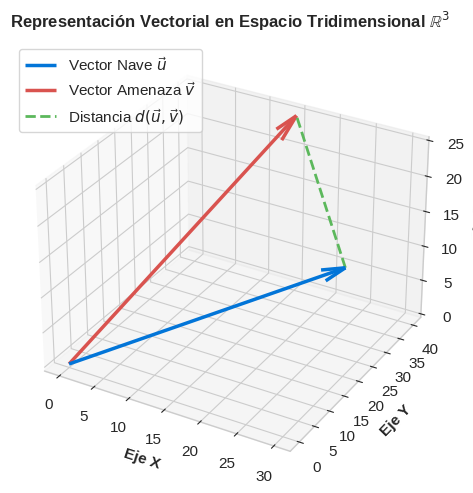

Recreate this plot in Python.
"""
Script de Generación Gráfica: Sesión 0.5
Genera y exporta en formato PNG el diagrama de vectores 3D y distancia euclidiana.
"""

import matplotlib.pyplot as plt
import numpy as np

# Configuración de estilo académico
plt.style.use('seaborn-v0_8-whitegrid' if 'seaborn-v0_8-whitegrid' in plt.style.available else 'default')
plt.rcParams['font.family'] = 'sans-serif'
plt.rcParams['font.size'] = 11

def graficar_vectores_3d():
    """Genera la proyección 3D de dos vectores y su distancia relativa."""
    fig = plt.figure(figsize=(7, 5), dpi=300)
    ax = fig.add_subplot(111, projection='3d')
    
    # Origen y vectores
    origen = [0, 0, 0]
    v_a = [30, 20, 15]
    v_b = [15, 40, 25]
    
    # Dibujar vectores desde el origen
    ax.quiver(0, 0, 0, v_a[0], v_a[1], v_a[2], color='#0275d8', arrow_length_ratio=0.08, linewidth=2.5, label=r'Vector Nave $\vec{u}$')
    ax.quiver(0, 0, 0, v_b[0], v_b[1], v_b[2], color='#d9534f', arrow_length_ratio=0.08, linewidth=2.5, label=r'Vector Amenaza $\vec{v}$')
    
    # Línea de distancia euclidiana entre las puntas
    ax.plot([v_a[0], v_b[0]], [v_a[1], v_b[1]], [v_a[2], v_b[2]], color='#5cb85c', linestyle='--', linewidth=2, label=r'Distancia $d(\vec{u}, \vec{v})$')
    
    ax.set_xlabel('Eje X', fontweight='bold')
    ax.set_ylabel('Eje Y', fontweight='bold')
    ax.set_zlabel('Eje Z', fontweight='bold')
    ax.set_title('Representación Vectorial en Espacio Tridimensional $\mathbb{R}^3$', fontsize=12, fontweight='bold', pad=10)
    
    ax.legend(loc='upper left', frameon=True)
    plt.tight_layout()
    plt.savefig('vectores_3d_05.png', dpi=300)
    plt.close()
    print("Gráfica exportada: vectores_3d_05.png")

if __name__ == '__main__':
    graficar_vectores_3d()
